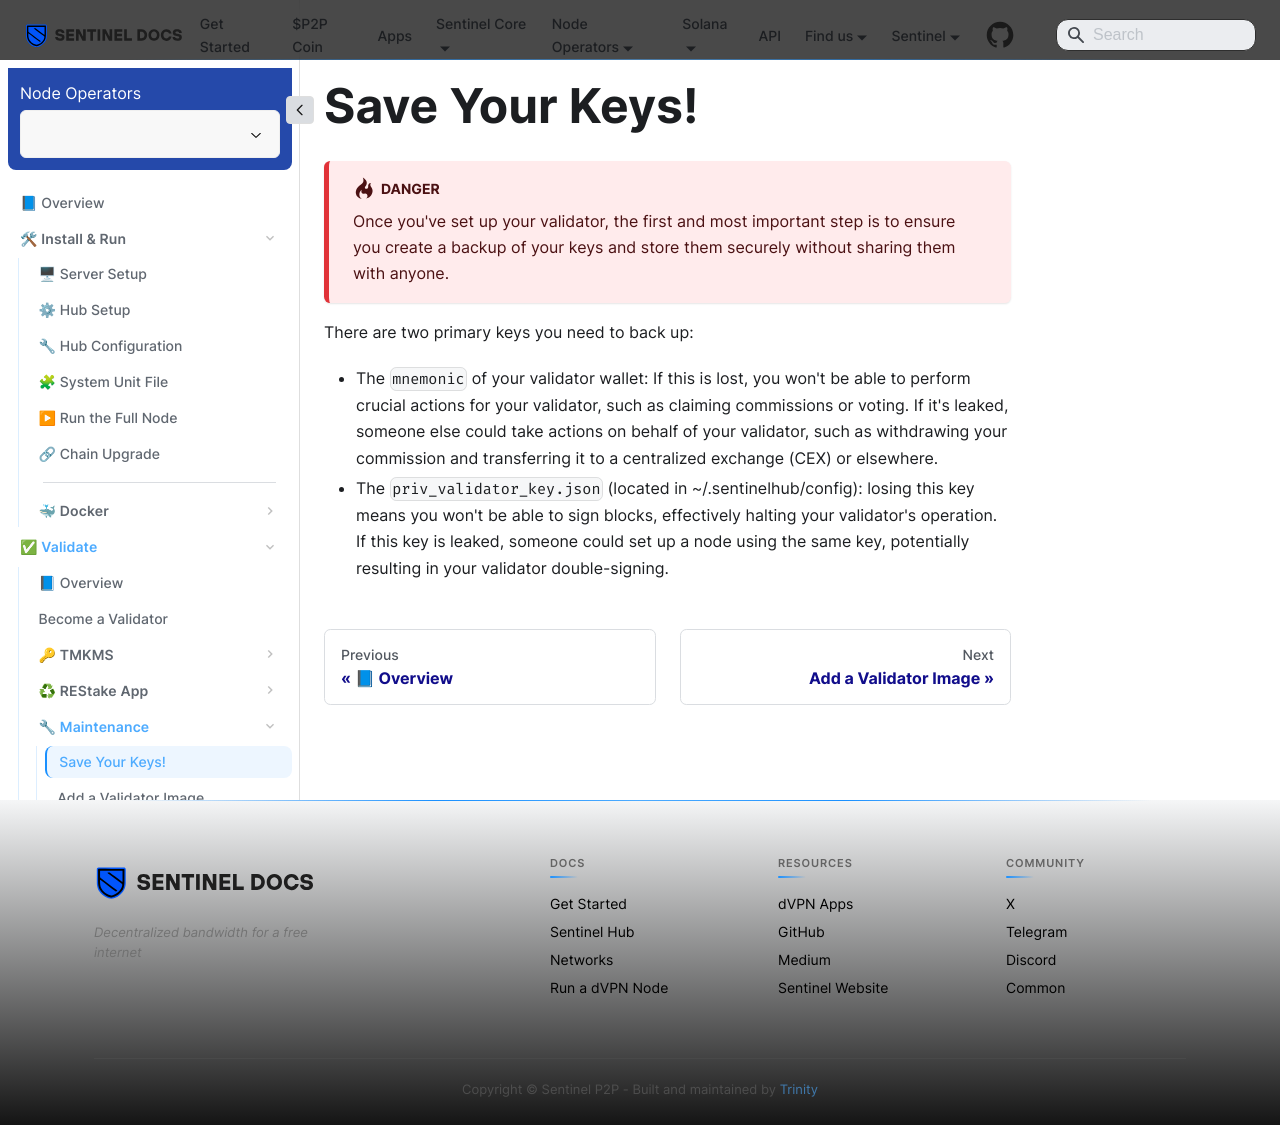

repository: sentinel-official/docs · page: full-node-setup/validate/maintenance/save-keys.html · generator: docusaurus

---
title: Save Your Keys!
sidebar_position: 1
---

# Save Your Keys!

:::danger
Once you've set up your validator, the first and most important step is to ensure you create a backup of your keys and store them securely without sharing them with anyone.
:::

There are two primary keys you need to back up:
- The `mnemonic` of your validator wallet: If this is lost, you won't be able to perform crucial actions for your validator, such as claiming commissions or voting. If it's leaked, someone else could take actions on behalf of your validator, such as withdrawing your commission and transferring it to a centralized exchange (CEX) or elsewhere.
- The `priv_validator_key.json` (located in ~/.sentinelhub/config): losing this key means you won't be able to sign blocks, effectively halting your validator's operation. If this key is leaked, someone could set up a node using the same key, potentially resulting in your validator double-signing.
